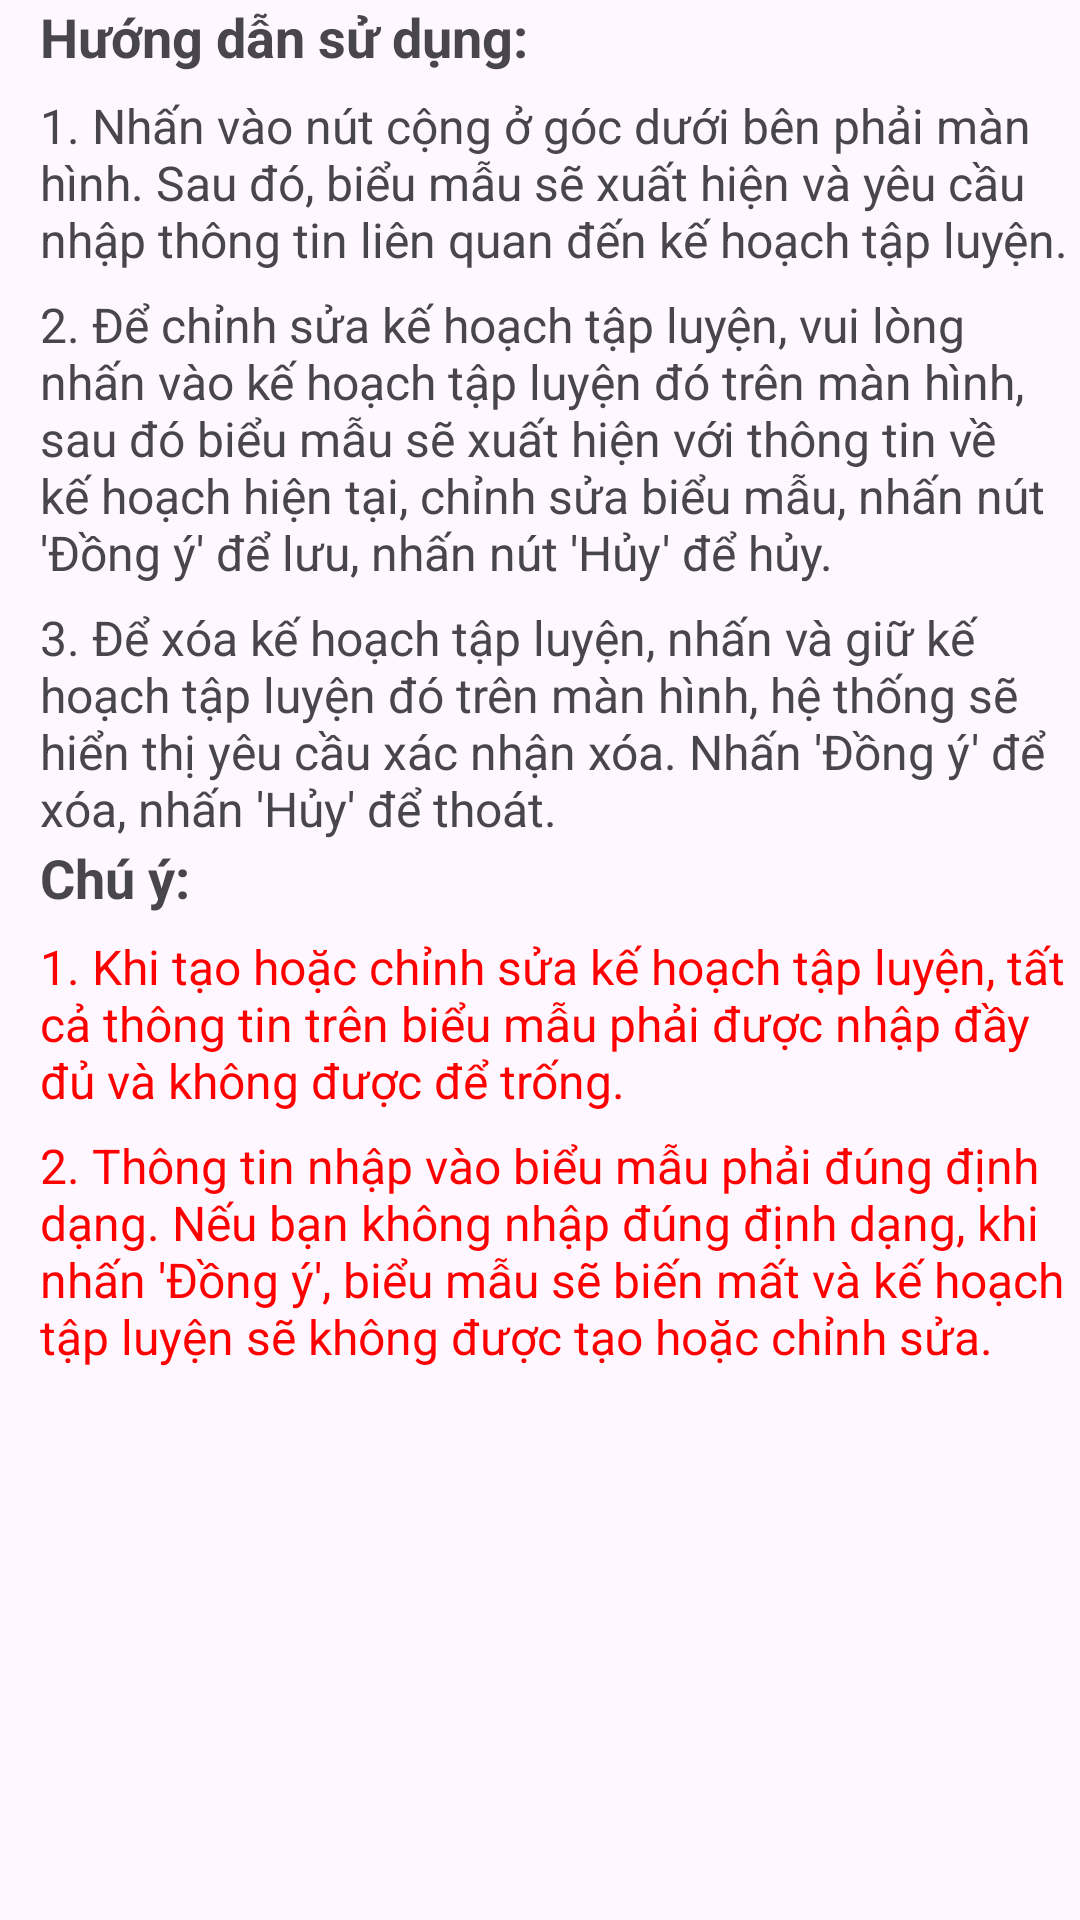

The Android layout XML behind this screen, and the referenced resources:
<!-- AndroidManifest.xml: application theme Theme.N15_20242IT6029001_UDTheoDoiSucKhoeDienTu -->
<!-- res/layout/nhs_support.xml -->
<?xml version="1.0" encoding="utf-8"?>
<androidx.constraintlayout.widget.ConstraintLayout xmlns:android="http://schemas.android.com/apk/res/android"
    xmlns:app="http://schemas.android.com/apk/res-auto"
    xmlns:tools="http://schemas.android.com/tools"
    android:layout_width="match_parent"
    android:layout_height="match_parent">


    <LinearLayout
        android:layout_width="match_parent"
        android:layout_height="match_parent"
        android:orientation="vertical"
        android:layout_marginLeft="40px"
        >

        <TextView
            android:id="@+id/textView17"
            android:layout_width="match_parent"
            android:layout_height="wrap_content"
            android:text="Hướng dẫn sử dụng: "
            android:textStyle="bold"
            android:textSize="@dimen/label_large"
            />

        <TextView
            android:id="@+id/textView16"
            android:layout_width="match_parent"
            android:layout_height="wrap_content"
            android:layout_marginTop="20px"
            android:textSize="@dimen/content_large"
            android:text="1. Nhấn vào nút cộng ở góc dưới bên phải màn hình. Sau đó, biểu mẫu sẽ xuất hiện và yêu cầu nhập thông tin liên quan đến kế hoạch tập luyện." />

        <TextView
            android:id="@+id/textView15"
            android:layout_width="match_parent"
            android:layout_height="wrap_content"
            android:layout_marginTop="20px"
            android:textSize="@dimen/content_large"
            android:text="2. Để chỉnh sửa kế hoạch tập luyện, vui lòng nhấn vào kế hoạch tập luyện đó trên màn hình, sau đó biểu mẫu sẽ xuất hiện với thông tin về kế hoạch hiện tại, chỉnh sửa biểu mẫu, nhấn nút 'Đồng ý' để lưu, nhấn nút 'Hủy' để hủy." />

        <TextView
            android:id="@+id/textView14"
            android:layout_width="match_parent"
            android:layout_height="wrap_content"
            android:layout_marginTop="20px"
            android:textSize="@dimen/content_large"
            android:text="3. Để xóa kế hoạch tập luyện, nhấn và giữ kế hoạch tập luyện đó trên màn hình, hệ thống sẽ hiển thị yêu cầu xác nhận xóa. Nhấn 'Đồng ý' để xóa, nhấn 'Hủy' để thoát." />
        <TextView
            android:id="@+id/textView20"
            android:layout_width="match_parent"
            android:layout_height="wrap_content"
            android:text="Chú ý: "
            android:textStyle="bold"
            android:textSize="@dimen/label_large"
            />
        <TextView
            android:id="@+id/textView11"
            android:layout_width="wrap_content"
            android:layout_height="wrap_content"
            android:layout_marginTop="20px"
            android:textSize="@dimen/content_large"
            android:textColor="@color/red"
            android:text="1. Khi tạo hoặc chỉnh sửa kế hoạch tập luyện, tất cả thông tin trên biểu mẫu phải được nhập đầy đủ và không được để trống." />

        <TextView
            android:id="@+id/textView12"
            android:layout_width="wrap_content"
            android:layout_height="wrap_content"
            android:layout_marginTop="20px"
            android:textSize="@dimen/content_large"
            android:textColor="@color/red"
            android:text="2. Thông tin nhập vào biểu mẫu phải đúng định dạng. Nếu bạn không nhập đúng định dạng, khi nhấn 'Đồng ý', biểu mẫu sẽ biến mất và kế hoạch tập luyện sẽ không được tạo hoặc chỉnh sửa." />


    </LinearLayout>
</androidx.constraintlayout.widget.ConstraintLayout>
<!-- resources referenced by this layout -->
<resources>
  <color name="red">#FF0000</color>
  <dimen name="content_large">16sp</dimen>
  <dimen name="label_large">18sp</dimen>
  <style name="Theme.N15_20242IT6029001_UDTheoDoiSucKhoeDienTu" parent="Base.Theme.N15_20242IT6029001_UDTheoDoiSucKhoeDienTu" />
  <style name="Base.Theme.N15_20242IT6029001_UDTheoDoiSucKhoeDienTu" parent="Theme.Material3.DayNight.NoActionBar">
          
          
      </style>
</resources>
